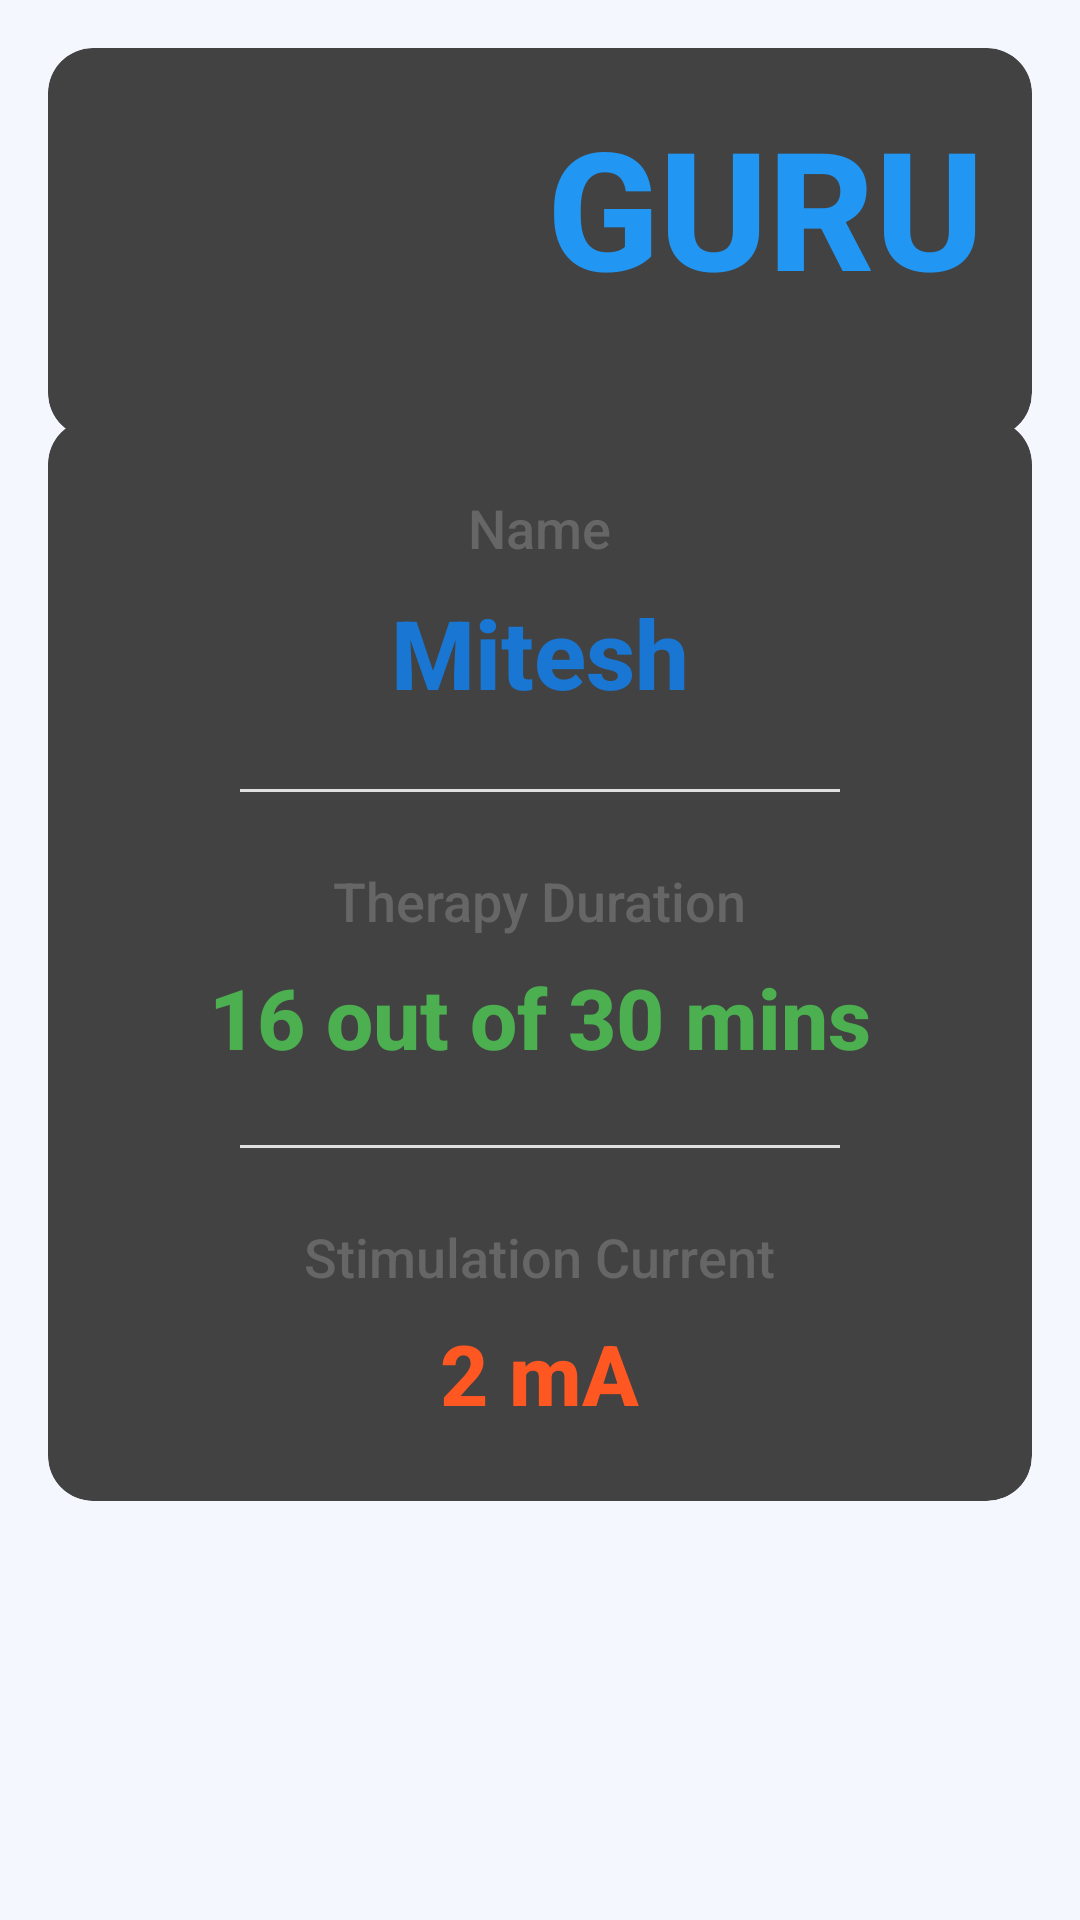

Produce the Android XML layout that renders to this screen, including the resource entries it uses.
<!-- AndroidManifest.xml: application theme Theme.App -->
<!-- res/layout/home.xml -->
<?xml version="1.0" encoding="utf-8"?>
<androidx.constraintlayout.widget.ConstraintLayout
    xmlns:android="http://schemas.android.com/apk/res/android"
    xmlns:app="http://schemas.android.com/apk/res-auto"
    xmlns:tools="http://schemas.android.com/tools"
    android:layout_width="match_parent"
    android:layout_height="match_parent"
    android:background="#F5F7FF">  

    
    <androidx.cardview.widget.CardView
        android:layout_width="match_parent"
        android:layout_height="wrap_content"
        android:layout_margin="16dp"
        app:cardCornerRadius="15dp"
        app:cardElevation="8dp"
        app:layout_constraintTop_toTopOf="parent">
        

        <TextView
            android:id="@+id/tvGuru"
            android:layout_width="wrap_content"
            android:layout_height="73dp"
            android:layout_gravity="end"
            android:layout_margin="16dp"
            android:fontFamily="sans-serif-medium"

            android:text="GURU"
            android:textColor="#2196F3"
            android:textSize="55sp"
            android:textStyle="bold" />

        <ImageView
            android:id="@+id/imageView2"
            android:layout_width="185dp"
            android:layout_height="130dp"
            app:srcCompat="@drawable/screenshot_2025_01_29_at_3_10_08_pm_removebg_preview" />

    </androidx.cardview.widget.CardView>

    
    <androidx.cardview.widget.CardView
        android:layout_width="match_parent"
        android:layout_height="wrap_content"
        android:layout_margin="16dp"
        app:cardCornerRadius="15dp"
        app:cardElevation="4dp"
        app:layout_constraintTop_toTopOf="parent"
        app:layout_constraintBottom_toBottomOf="parent">

        <LinearLayout
            android:layout_width="match_parent"
            android:layout_height="wrap_content"
            android:orientation="vertical"
            android:padding="24dp">

            
            <TextView
                android:id="@+id/tvNameLabel"
                android:layout_width="wrap_content"
                android:layout_height="wrap_content"
                android:layout_gravity="center"
                android:fontFamily="sans-serif-medium"
                android:text="Name"
                android:textColor="#666666"
                android:textSize="18sp" />

            <TextView
                android:id="@+id/tvNameValue"
                android:layout_width="wrap_content"
                android:layout_height="wrap_content"
                android:layout_gravity="center"
                android:layout_marginTop="8dp"
                android:fontFamily="sans-serif-medium"
                android:text="Mitesh"
                android:textColor="#1976D2"
                android:textSize="32sp"
                android:textStyle="bold" />

            
            <View
                android:layout_width="200dp"
                android:layout_height="1dp"
                android:layout_gravity="center"
                android:layout_marginTop="24dp"
                android:layout_marginBottom="24dp"
                android:background="#E0E0E0" />

            
            <TextView
                android:id="@+id/tvTherapyLabel"
                android:layout_width="wrap_content"
                android:layout_height="wrap_content"
                android:layout_gravity="center"
                android:fontFamily="sans-serif-medium"
                android:text="Therapy Duration"
                android:textColor="#666666"
                android:textSize="18sp" />

            <TextView
                android:id="@+id/tvTherapyValue"
                android:layout_width="wrap_content"
                android:layout_height="wrap_content"
                android:layout_gravity="center"
                android:layout_marginTop="8dp"
                android:fontFamily="sans-serif-medium"
                android:text="16 out of 30 mins"
                android:textColor="#4CAF50"
                android:textSize="28sp"
                android:textStyle="bold" />

            
            <View
                android:layout_width="200dp"
                android:layout_height="1dp"
                android:layout_gravity="center"
                android:layout_marginTop="24dp"
                android:layout_marginBottom="24dp"
                android:background="#E0E0E0" />

            
            <TextView
                android:id="@+id/tvStimulationLabel"
                android:layout_width="wrap_content"
                android:layout_height="wrap_content"
                android:layout_gravity="center"
                android:fontFamily="sans-serif-medium"
                android:text="Stimulation Current"
                android:textColor="#666666"
                android:textSize="18sp" />

            <TextView
                android:id="@+id/tvStimulationValue"
                android:layout_width="wrap_content"
                android:layout_height="wrap_content"
                android:layout_gravity="center"
                android:layout_marginTop="8dp"
                android:fontFamily="sans-serif-medium"
                android:text="2 mA"
                android:textColor="#FF5722"
                android:textSize="28sp"
                android:textStyle="bold" />

        </LinearLayout>

    </androidx.cardview.widget.CardView>



</androidx.constraintlayout.widget.ConstraintLayout>
<!-- resources referenced by this layout -->
<resources>

</resources>
